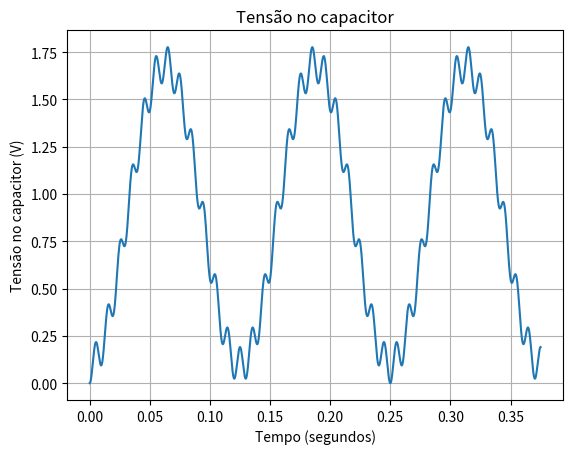

This figure's Python source:
import matplotlib.pyplot as plt
import numpy as np
from numpy import linalg, pi
 
"""
This code have as objective the transient analysis of a linear circuit with
two tones source.To calculate the transient analysis, it is necessary to 
provide the initialconditions in the components of circuits and also the 
equations of circuit.The simulation depends on previous conditions in each
new interation.
"""

#ICs

C = 1
I1 = 60
I2 = 40
f1 = 100
f2 = 8
deltat = 1/(100 * f1)
tf = 3*(1/f2)
i_saux = 0
vc0 = 0

#The matrix from the mesh analysis in circuit

i_saux = I1*np.sin(2*pi*f1*0) + I2*np.sin(2*pi*f2*0) #current in t0, to use in interations in
print (i_saux)
t_sim = np.arange(deltat, tf+deltat, deltat) #time vector to simulation, without t0
t_plot = np.arange(0, tf+deltat, deltat)  #vector to plot in each time of simulation

result_vc = [] #vector to storage the voltage at capacitor
result_ic = [] #vector to storage the current at capacitor
result_is = [] #vector to storage the current at source

#storage the parameters of cicuits at t0
result_vc.append (vc0)
result_ic.append (i_saux)
result_is.append (i_saux)

for t in t_sim:

        i_s = I1*np.sin(2*pi*f1*t) + I2*np.sin(2*pi*f2*t)#voltage in source in actual time      
        #system of mesh analysis to solve in actual time         
        vc = vc0 + (deltat/C)*((i_s + i_saux)/2)
        
        result_vc.append (vc)
        vc0 = vc
        
        i_saux = i_s
        #print (i_s)

#plot transient analysis
plt.plot (t_plot, result_vc)
plt.title ('Tensão no capacitor')
plt.ylabel ('Tensão no capacitor (V)')
plt.xlabel ('Tempo (segundos)')
plt.grid()
plt.show ()

""""
plt.plot (t_plot, result_ic)
plt.title ('Corrente no capacitor')
plt.ylabel ('Corrente no capacitor (A)')
plt.xlabel ('Tempo (segundos)')
plt.grid()
plt.show ()

plt.plot (t_plot, result_is)
plt.title ('Tensão da fonte')
plt.ylabel ('Tensão (V)')
plt.xlabel ('Tempo (segundos)')
plt.grid()
plt.show ()
"""
